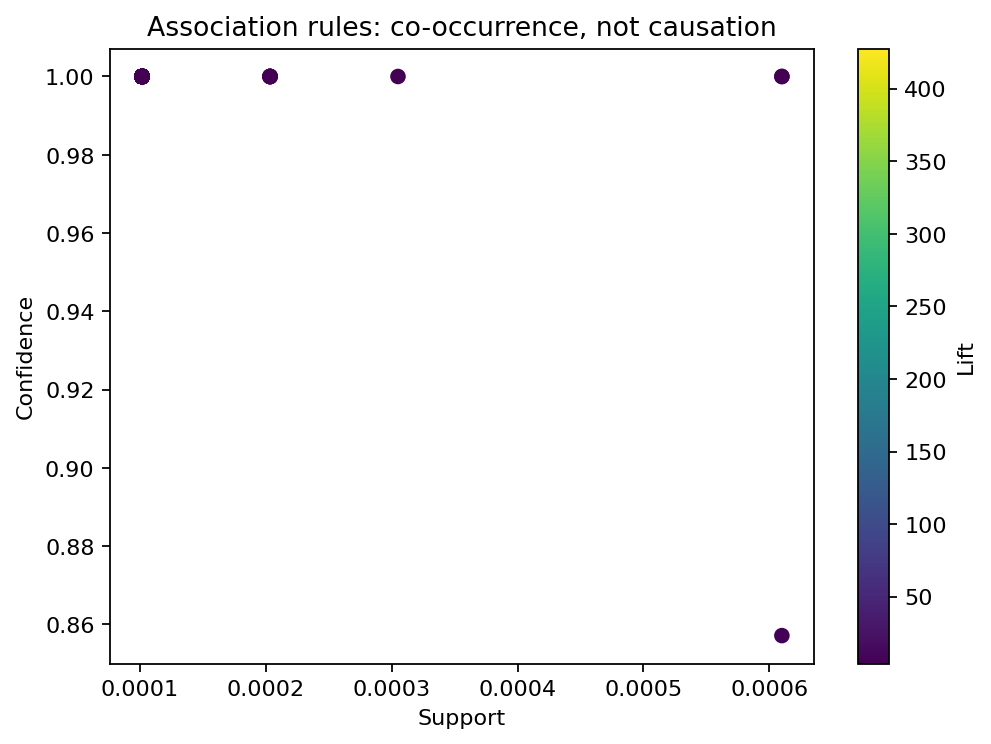

Source data for this figure (header and first rows):
antecedent, consequent, support, confidence, lift, leverage
baby food, brown bread | waffles, 0.0001017, 1.0, 427.6, 0.0001014
baby cosmetics | sweet spreads, syrup, 0.0001017, 1.0, 307.3, 0.0001013
baby cosmetics | waffles, syrup, 0.0001017, 1.0, 307.3, 0.0001013
baby food, waffles | white bread, 0.0001017, 1.0, 281.0, 0.0001013
vinegar | white wine, abrasive cleaner, 0.0001017, 1.0, 281.0, 0.0001013
baby food, butter | waffles, 0.0001017, 1.0, 281.0, 0.0001013
tea | vinegar, abrasive cleaner, 0.0001017, 1.0, 281.0, 0.0001013
abrasive cleaner | white wine, tea, 0.0001017, 1.0, 258.8, 0.0001013
vinegar | white wine, tea, 0.0001017, 1.0, 258.8, 0.0001013
bottled beer | whisky, brandy, 0.0001017, 1.0, 239.9, 0.0001013
baby food, butter | white bread, 0.0001017, 1.0, 234.2, 0.0001012
baby food, brown bread | white bread, 0.0001017, 1.0, 213.8, 0.0001012
baby food, brown bread | whipped/sour cream, 0.0001017, 1.0, 213.8, 0.0001012
baby food, waffles | whipped/sour cream, 0.0001017, 1.0, 196.7, 0.0001012
baby food, whipped/sour cream | white bread, 0.0001017, 1.0, 182.1, 0.0001011
baby food, brown bread | butter, 0.0001017, 1.0, 172.5, 0.0001011
abrasive cleaner | white wine, vinegar, 0.0001017, 1.0, 153.7, 0.000101
abrasive cleaner | tea, vinegar, 0.0001017, 1.0, 153.7, 0.000101
baby food, waffles | yogurt, 0.0001017, 1.0, 132.9, 0.0001009
baking powder | syrup, Instant food products, 0.0001017, 1.0, 124.5, 0.0001009
baby cosmetics | syrup, sweet spreads, 0.0001017, 1.0, 110.5, 0.0001008
baby cosmetics | waffles, sweet spreads, 0.0001017, 1.0, 110.5, 0.0001008
baby food, white bread | yogurt, 0.0001017, 1.0, 110.5, 0.0001008
baby food, butter | whipped/sour cream, 0.0001017, 1.0, 98.35, 0.0001006
baby food, brown bread | yogurt, 0.0001017, 1.0, 68.78, 0.0001002
baby food, butter | yogurt, 0.0001017, 1.0, 68.3, 0.0001002
bathroom cleaner | butter, baking powder, 0.0001017, 1.0, 56.52, 9.987880868080316e-05
Instant food products | syrup, baking powder, 0.0001017, 1.0, 56.52, 9.987880868080316e-05
Instant food products | vinegar, baking powder, 0.0001017, 1.0, 56.52, 9.987880868080316e-05
beef | whisky, white wine, 0.0001017, 1.0, 52.59, 9.974441011824747e-05
butter | whisky, white wine, 0.0001017, 1.0, 52.59, 9.974441011824747e-05
toilet cleaner | yogurt, white wine, 0.0001017, 1.0, 52.59, 9.974441011824747e-05
toilet cleaner | waffles, white wine, 0.0001017, 1.0, 52.59, 9.974441011824747e-05
abrasive cleaner | tea, white wine, 0.0001017, 1.0, 52.59, 9.974441011824747e-05
tea | vinegar, white wine, 0.0001017, 1.0, 52.59, 9.974441011824747e-05
baby food, whipped/sour cream | yogurt, 0.0001017, 1.0, 48.21, 9.956865815182851e-05
beef | syrup, berries, 0.0002034, 1.0, 30.08, 0.0001966
abrasive cleaner | bathroom cleaner, berries, 0.0001017, 1.0, 30.08, 9.829704098303244e-05
abrasive cleaner | beverages, berries, 0.0001017, 1.0, 30.08, 9.829704098303244e-05
bathroom cleaner | beef, waffles, 0.0002034, 1.0, 26.02, 0.0001955
baby food, waffles, 0.0001017, 1.0, 26.02, 9.776978508377553e-05
baby food | yogurt, waffles, 0.0001017, 1.0, 26.02, 9.776978508377553e-05
baby cosmetics | sweet spreads, waffles, 0.0001017, 1.0, 26.02, 9.776978508377553e-05
toilet cleaner | yogurt, waffles, 0.0001017, 1.0, 26.02, 9.776978508377553e-05
baby cosmetics | syrup, waffles, 0.0001017, 1.0, 26.02, 9.776978508377553e-05
baby food | whipped/sour cream, waffles, 0.0001017, 1.0, 26.02, 9.776978508377553e-05
baby food | white bread, waffles, 0.0001017, 1.0, 26.02, 9.776978508377553e-05
bathroom cleaner | sweet spreads, waffles, 0.0001017, 1.0, 26.02, 9.776978508377553e-05
toilet cleaner | white wine, waffles, 0.0001017, 1.0, 26.02, 9.776978508377553e-05
baby food | brown bread, waffles, 0.0001017, 1.0, 26.02, 9.776978508377553e-05
baby food | butter, waffles, 0.0001017, 1.0, 26.02, 9.776978508377553e-05
baby food, white bread, 0.0001017, 1.0, 23.76, 9.739760444900595e-05
brandy | sweet spreads, white bread, 0.0001017, 1.0, 23.76, 9.739760444900595e-05
baby food | yogurt, white bread, 0.0001017, 1.0, 23.76, 9.739760444900595e-05
baby food | brown bread, white bread, 0.0001017, 1.0, 23.76, 9.739760444900595e-05
baby food | waffles, white bread, 0.0001017, 1.0, 23.76, 9.739760444900595e-05
baby cosmetics | whipped/sour cream, white bread, 0.0001017, 1.0, 23.76, 9.739760444900595e-05
sweet spreads | white wine, white bread, 0.0001017, 1.0, 23.76, 9.739760444900595e-05
beef | brandy, white bread, 0.0001017, 1.0, 23.76, 9.739760444900595e-05
baby food | whipped/sour cream, white bread, 0.0001017, 1.0, 23.76, 9.739760444900595e-05
... 104 more rows
